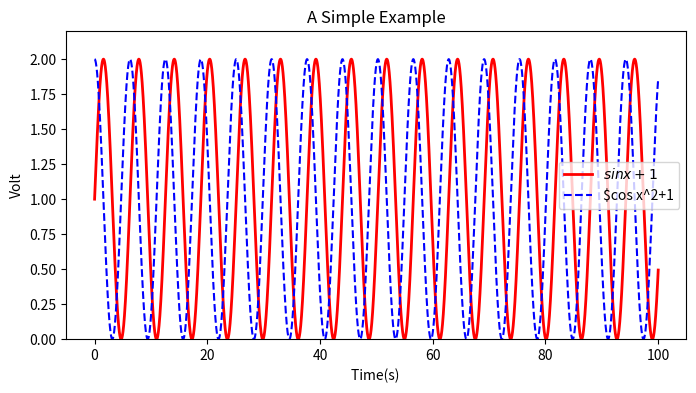

Recreate this plot in Python.
import numpy as np
import matplotlib.pyplot as plt

x = np.linspace(0,100,10000)
y = np.sin(x)+1
z = np.cos(x)+1

plt.figure(figsize = (8,4))
plt.plot(x,y,label = '$sin x+1$',color = 'red', linewidth = 2)
plt.plot(x,z,'b--',label = '$cos x^2+1')
plt.xlabel('Time(s) ')
plt.ylabel('Volt')
plt.title('A Simple Example')
plt.ylim(0,2.2)
plt.legend()
plt.show()